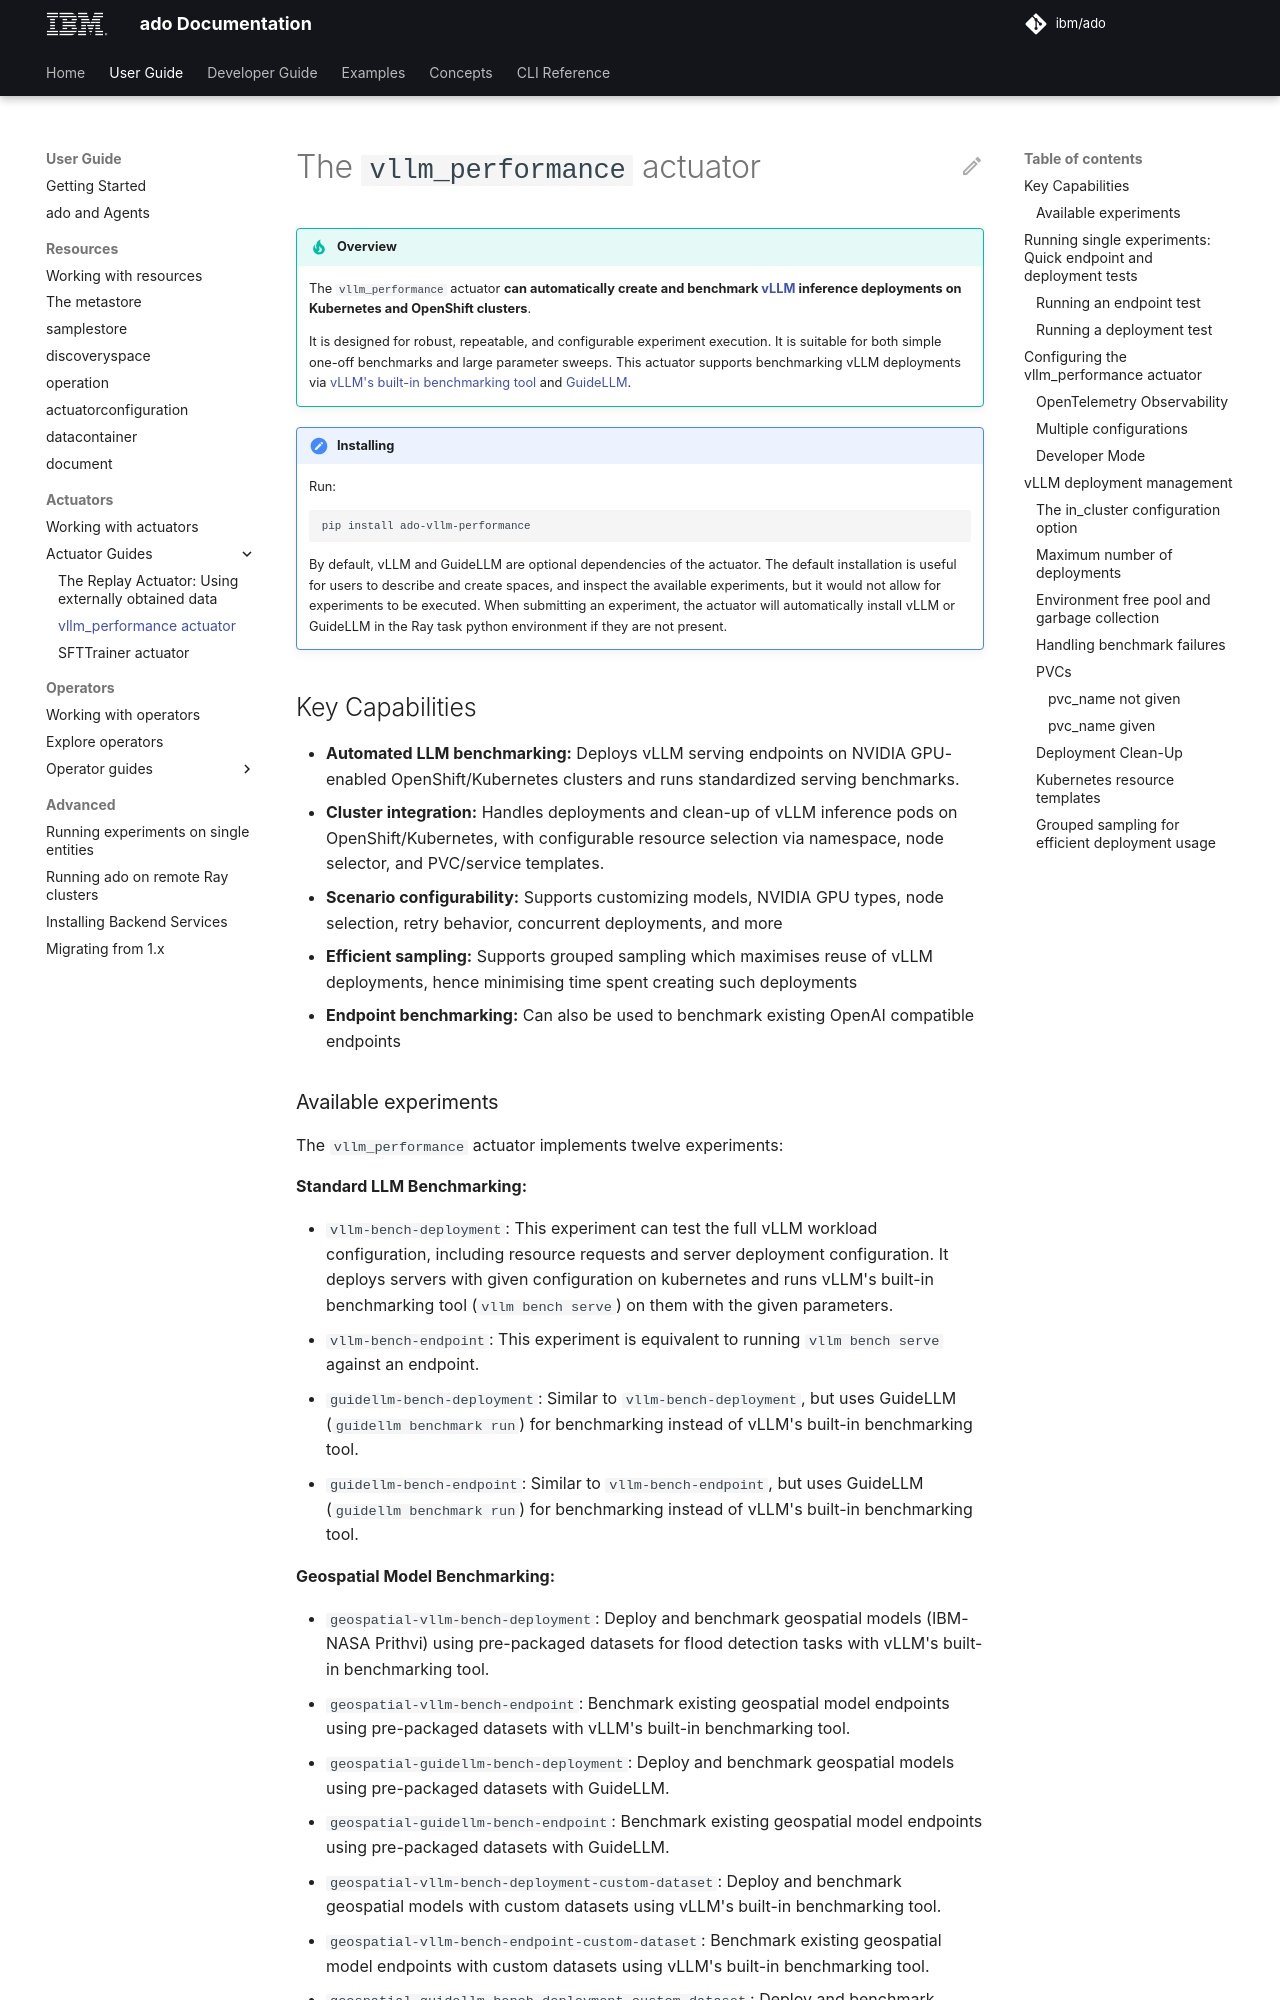

repository: IBM/ado · page: latest/user-guide/actuators/vllm-performance/index.html · generator: mkdocs

# The `vllm_performance` actuator

> [!TIP] Overview
>
> The `vllm_performance` actuator **can automatically create and benchmark
> [vLLM](https://github.com/vllm-project/vllm) inference deployments on
> Kubernetes and OpenShift clusters**.
>
> It is designed for robust, repeatable, and configurable experiment execution.
> It is suitable for both simple one-off benchmarks and large parameter sweeps.
> This actuator supports benchmarking vLLM deployments via
> [vLLM's built-in benchmarking tool](https://docs.vllm.ai/en/stable/cli/bench/serve/)
> and [GuideLLM](https://github.com/vllm-project/guidellm).

<!-- markdownlint-disable-next-line MD028 -->

> [!NOTE] Installing
>
> Run:
>
> ```commandline
> pip install ado-vllm-performance
> ```
>
> By default, vLLM and GuideLLM are optional dependencies of the actuator. The
> default installation is useful for users to describe and create spaces, and
> inspect the available experiments, but it would not allow for experiments to
> be executed. When submitting an experiment, the actuator will automatically
> install vLLM or GuideLLM in the Ray task python environment if they are not
> present.

## Key Capabilities

- **Automated LLM benchmarking:** Deploys vLLM serving endpoints on NVIDIA
  GPU-enabled OpenShift/Kubernetes clusters and runs standardized serving
  benchmarks.
- **Cluster integration:** Handles deployments and clean-up of vLLM inference
  pods on OpenShift/Kubernetes, with configurable resource selection via
  namespace, node selector, and PVC/service templates.
- **Scenario configurability:** Supports customizing models, NVIDIA GPU types,
  node selection, retry behavior, concurrent deployments, and more
- **Efficient sampling:** Supports grouped sampling which maximises reuse of
  vLLM deployments, hence minimising time spent creating such deployments
- **Endpoint benchmarking:** Can also be used to benchmark existing OpenAI
  compatible endpoints
